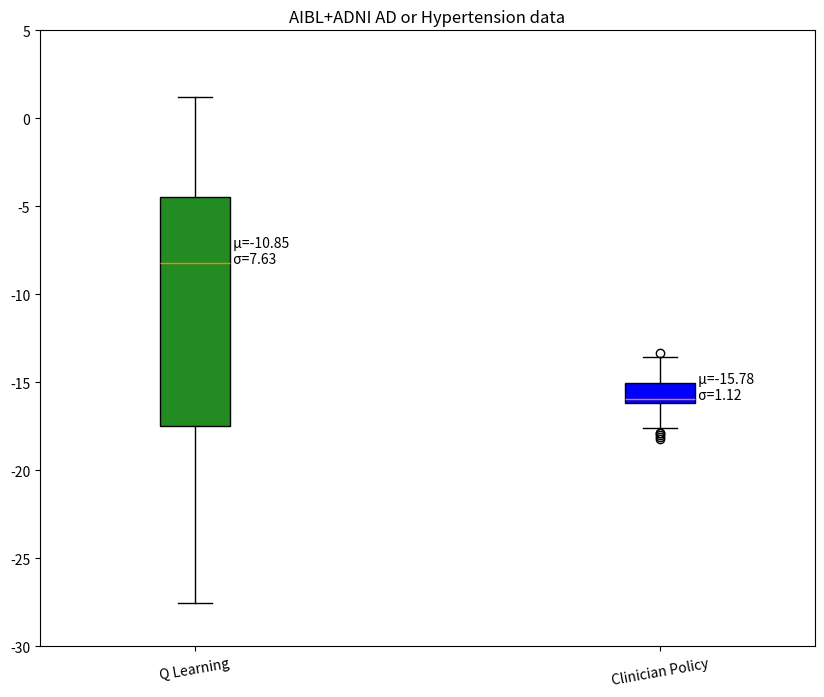

Write the Python code that produced this figure.
import matplotlib.pyplot as plt
import numpy as np

# weighted_group= [[-6.855254173278809, -15.799160957336426], [-1.8285462856292725, -15.135435104370117], [-2.476067304611206, -17.257911682128906], [-2.511824131011963, -14.940423011779785], [-5.106551170349121, -15.41584300994873], [-10.213151931762695, -17.249526977539062], [-10.083964347839355, -16.99139976501465], [-2.248807430267334, -14.969075202941895], [7.174225330352783, -14.414297103881836], [-10.987162590026855, -16.018136978149414], [-12.033160209655762, -16.947635650634766], [6.293093204498291, -14.70479965209961], [-10.213151931762695, -17.249526977539062], [6.524831771850586, -13.453232765197754], [-4.035945415496826, -14.977453231811523], [0.7774637341499329, -15.316027641296387], [-16.350500106811523, -16.99139976501465], [6.121668815612793, -15.096480369567871], [-2.5299363136291504, -14.969075202941895], [9.184298515319824, -13.256932258605957], [-10.36635971069336, -14.979562759399414], [-18.3960018157959, -16.99139976501465], [-2.4353463649749756, -15.41584300994873], [-1.135054588317871, -16.718746185302734], [-3.259953737258911, -13.526886940002441], [5.457087993621826, -16.01976203918457], [7.758638858795166, -14.72366714477539], [-4.082052707672119, -15.797957420349121], [-2.746607542037964, -15.809296607971191], [5.2006025314331055, -13.195257186889648], [-9.170463562011719, -14.96615982055664], [-2.3558437824249268, -17.460153579711914], [-2.1594200134277344, -14.69642162322998], [6.899450302124023, -14.346747398376465], [-2.108321189880371, -14.658995628356934], [-9.491620063781738, -15.205215454101562], [-17.86583137512207, -17.19364356994629], [1.2554237842559814, -14.932561874389648], [-1.5201002359390259, -13.238369941711426], [-1.4417718648910522, -14.969075202941895], [-2.152585744857788, -15.121541023254395], [9.185942649841309, -14.932561874389648], [-1.9072048664093018, -13.490395545959473], [-0.9896891117095947, -14.595990180969238], [-2.4688212871551514, -17.224231719970703], [-9.104183197021484, -16.904855728149414], [1.6689167022705078, -14.693099975585938], [-2.4825422763824463, -15.80750846862793], [-6.360167026519775, -15.127056121826172], [-9.640617370605469, -15.179702758789062], [-1.3360488414764404, -14.932561874389648], [-8.89824390411377, -14.654458999633789], [-11.282761573791504, -13.763049125671387], [-8.794068336486816, -16.71036148071289], [-1.920244574546814, -15.879242897033691], [-23.34245491027832, -15.212543487548828], [-18.01536750793457, -16.97570037841797], [-9.233036994934082, -16.983016967773438], [-19.443695068359375, -16.983463287353516], [-10.055670738220215, -13.754688262939453], [-17.73232650756836, -17.036073684692383], [-8.96103572845459, -14.969075202941895], [-2.458367347717285, -15.690996170043945], [-1.6400460004806519, -13.482034683227539], [-10.470587730407715, -14.971023559570312], [-2.4906373023986816, -14.867728233337402], [-4.298523902893066, -17.249526977539062], [8.928565979003906, -13.256932258605957], [-16.681320190429688, -16.681320190429688], [-2.629114866256714, -15.540983200073242], [1.4237407445907593, -14.859642028808594], [-8.380324363708496, -16.98525619506836], [-2.374499559402466, -14.925263404846191], [-11.58449649810791, -14.14408016204834], [-9.653833389282227, -13.444608688354492], [-9.791077613830566, -13.245870590209961], [-9.875592231750488, -15.268328666687012], [-11.033496856689453, -15.213594436645508], [-2.681633472442627, -17.468538284301758], [-11.552507400512695, -15.07282543182373], [-10.497611045837402, -17.249526977539062], [-2.3931541442871094, -15.5348539352417], [-2.474046230316162, -13.518524169921875], [6.303625106811523, -14.940940856933594], [-7.685080528259277, -16.710063934326172], [-12.303285598754883, -15.400995254516602], [9.21026611328125, -14.96241569519043], [-2.4835121631622314, -15.413999557495117], [-10.20689868927002, -14.969075202941895], [1.19655442237854, -15.205215454101562], [6.005918025970459, -13.254233360290527], [-3.413149833679199, -15.799160957336426], [-12.636212348937988, -14.932561874389648], [-8.935809135437012, -16.71036148071289], [-9.634346961975098, -14.968810081481934], [-2.454373598098755, -15.179702758789062], [-20.16568946838379, -14.70479965209961], [-1.432468056678772, -16.99139976501465], [-2.148249864578247, -17.25131607055664], [-10.20542049407959, -15.540983200073242]]
 

weighted_group= [[-5.309999465942383, -14.15894603729248], [-0.04783083125948906, -16.00518798828125], [-2.0362703800201416, -14.511674880981445], [-19.27472496032715, -16.00518798828125], [-18.17706871032715, -15.79104995727539], [-21.99913215637207, -16.00518798828125], [-12.756020545959473, -17.39205551147461], [-23.891687393188477, -15.711518287658691], [-6.150983810424805, -16.42552947998047], [1.195389747619629, -15.9346923828125], [-6.487978935241699, -14.44057846069336], [-22.91264533996582, -17.594989776611328], [-15.249784469604492, -17.014373779296875], [-22.613977432250977, -17.00992202758789], [-4.846309185028076, -16.00518798828125], [-19.93286895751953, -16.00518798828125], [-3.652869701385498, -16.00518798828125], [-22.0155086517334, -16.07236099243164], [-21.99913215637207, -16.00518798828125], [-16.27530860900879, -16.00518798828125], [-7.061222553253174, -15.153546333312988], [-2.7638795375823975, -17.157489776611328], [-17.21806526184082, -16.06744384765625], [-21.47206687927246, -15.555891990661621], [-9.314526557922363, -16.00518798828125], [-27.54072380065918, -17.22248649597168], [-5.777601718902588, -16.55072784423828], [-8.783802032470703, -17.978939056396484], [-7.025829315185547, -14.373082160949707], [-4.458604335784912, -15.760124206542969], [-3.971698045730591, -16.35396957397461], [-10.836898803710938, -16.00518798828125], [-16.422378540039062, -16.07236099243164], [-5.4330854415893555, -15.368969917297363], [-17.062793731689453, -18.18904685974121], [-14.358719825744629, -17.22248649597168], [-4.78262186050415, -15.79104995727539], [-5.056696891784668, -17.857173919677734], [-7.533508777618408, -16.00518798828125], [-7.89841890335083, -15.555891990661621], [-2.10085129737854, -14.373082160949707], [-2.3645122051239014, -16.454771041870117], [-2.6489927768707275, -17.895856857299805], [-9.009919166564941, -15.79104995727539], [-2.8951306343078613, -14.445241928100586], [-22.008390426635742, -16.06744384765625], [-12.471662521362305, -17.22248649597168], [-19.895084381103516, -17.052974700927734], [-8.586320877075195, -14.377745628356934], [-2.2751264572143555, -16.65679359436035], [-4.660155773162842, -15.726710319519043], [-5.731594562530518, -16.062070846557617], [-3.3335764408111572, -15.79104995727539], [-6.342754364013672, -13.73713207244873], [-7.3554534912109375, -13.304919242858887], [-2.8056986331939697, -17.190631866455078], [-20.20628547668457, -15.721121788024902], [-4.004680156707764, -14.15894603729248], [-7.36662483215332, -14.753545761108398], [-6.469847679138184, -14.373082160949707], [-5.544609546661377, -14.373082160949707], [-21.99913215637207, -16.00518798828125], [-15.806809425354004, -15.942374229431152], [-7.6217803955078125, -15.664358139038086], [-20.9556827545166, -15.880117416381836], [-10.96763801574707, -17.00992202758789], [-15.184800148010254, -15.590538024902344], [-12.135037422180176, -16.00518798828125], [-4.404543876647949, -14.373082160949707], [-6.790469646453857, -14.15894603729248], [-3.9084153175354004, -13.745759963989258], [-4.338293075561523, -14.373082160949707], [-24.187366485595703, -16.00518798828125], [-6.3053059577941895, -13.580483436584473], [-21.940196990966797, -15.79104995727539], [-14.838101387023926, -15.377974510192871], [-3.3471899032592773, -14.373082160949707], [-11.027534484863281, -17.246870040893555], [-2.0667946338653564, -14.09204387664795], [-25.31509780883789, -16.946104049682617], [-8.56410026550293, -15.880117416381836], [-7.298138618469238, -15.79104995727539], [-20.485065460205078, -17.22248649597168], [-3.351593017578125, -14.373082160949707], [-16.797813415527344, -15.721121788024902], [-21.99913215637207, -16.00518798828125], [-2.0353856086730957, -18.127029418945312], [-2.910257339477539, -13.941455841064453], [-8.524606704711914, -14.252577781677246], [-24.187366485595703, -16.00518798828125], [0.9563719630241394, -15.942374229431152], [-7.025829315185547, -14.373082160949707], [-24.10039520263672, -15.79104995727539], [-2.57883620262146, -15.935163497924805], [-10.571907997131348, -15.760124206542969], [-21.8839054107666, -15.880117416381836], [-9.621856689453125, -15.514076232910156], [-9.505852699279785, -14.15894603729248], [-4.143327713012695, -17.459259033203125], [-19.93286895751953, -16.00518798828125]]
# Creating dataset
np.random.seed(10)
 
weighted_group=np.array(weighted_group)
fig, ax = plt.subplots(figsize=(10,8))
main=ax.boxplot(weighted_group, patch_artist=True, positions=[1,2.5])
m = weighted_group.mean(axis=0)
st = weighted_group.std(axis=0)
ax.set_title('AIBL+ADNI AD or Hypertension data')
for i, line in enumerate(main['medians']):
    x, y = line.get_xydata()[1]
    text = ' μ={:.2f}\n σ={:.2f}'.format(m[i], st[i])
    ax.annotate(text, xy=(x, y))
ax.set_xticks([1, 2.5])
ax.set_xticklabels(["Q Learning", 'Clinician Policy'], rotation=10)
ax.set_ylim(-30,5)

colors=["forestgreen", "blue"]
 
for patch, color in zip(main['boxes'],colors):
    patch.set_facecolor(color)

plt.savefig('5000full1.png')
# show plot
plt.show()

